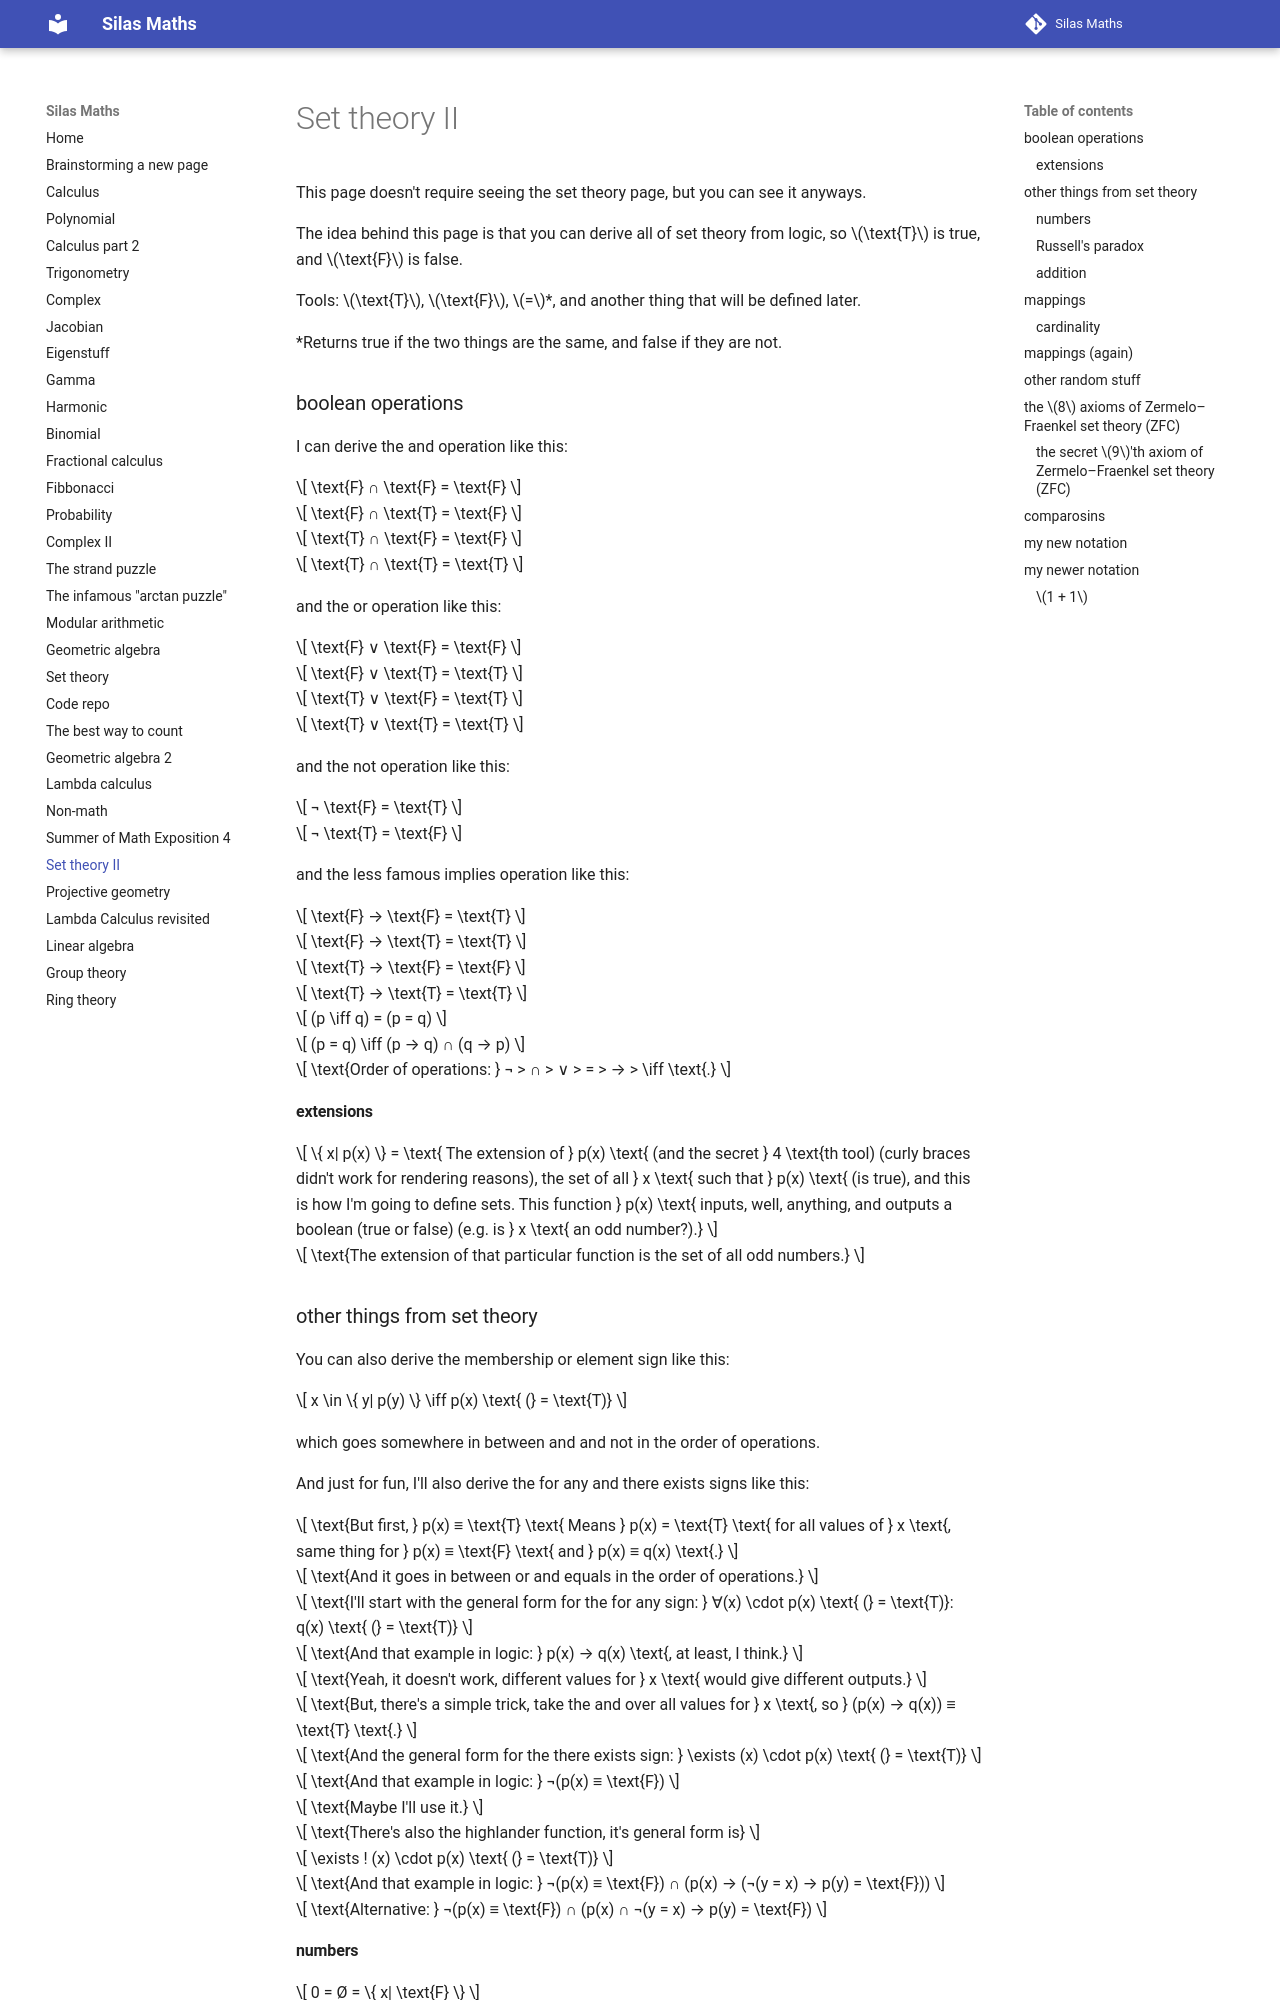

repository: silaspe/maths · page: logic.html · generator: mkdocs

This page doesn't require seeing the set theory page, but you can see it anyways.

The idea behind this page is that you can derive all of set theory from logic, so $\text{T}$ is true, and $\text{F}$ is false.

Tools: $\text{T}$, $\text{F}$, $=$*, and another thing that will be defined later.

*Returns true if the two things are the same, and false if they are not.

### boolean operations

I can derive the and operation like this:

$$ \text{F} ∩ \text{F} = \text{F} $$

$$ \text{F} ∩ \text{T} = \text{F} $$

$$ \text{T} ∩ \text{F} = \text{F} $$

$$ \text{T} ∩ \text{T} = \text{T} $$

and the or operation like this:

$$ \text{F} ∨ \text{F} = \text{F} $$

$$ \text{F} ∨ \text{T} = \text{T} $$

$$ \text{T} ∨ \text{F} = \text{T} $$

$$ \text{T} ∨ \text{T} = \text{T} $$

and the not operation like this:

$$ ¬ \text{F} = \text{T} $$

$$ ¬ \text{T} = \text{F} $$

and the less famous implies operation like this:

$$ \text{F} → \text{F} = \text{T} $$

$$ \text{F} → \text{T} = \text{T} $$

$$ \text{T} → \text{F} = \text{F} $$

$$ \text{T} → \text{T} = \text{T} $$

$$ (p \iff q) = (p = q) $$

$$ (p = q) \iff (p → q) ∩ (q → p) $$

$$ \text{Order of operations: } ¬ > ∩ > ∨ > = > → > \iff \text{.} $$

#### extensions

$$ \{ x| p(x) \} = \text{ The extension of } p(x) \text{ (and the secret } 4 \text{th tool) (curly braces didn't work for rendering reasons), the set of all } x \text{ such that } p(x) \text{ (is true), and this is how I'm going to define sets. This function } p(x) \text{ inputs, well, anything, and outputs a boolean (true or false) (e.g. is } x \text{ an odd number?).} $$

$$ \text{The extension of that particular function is the set of all odd numbers.} $$

### other things from set theory

You can also derive the membership or element sign like this:

$$ x \in \{ y| p(y) \} \iff p(x) \text{ (} = \text{T)} $$

which goes somewhere in between and and not in the order of operations.

And just for fun, I'll also derive the for any and there exists signs like this:

$$ \text{But first, } p(x) ≡ \text{T} \text{ Means } p(x) = \text{T} \text{ for all values of } x \text{, same thing for } p(x) ≡ \text{F} \text{ and } p(x) ≡ q(x) \text{.} $$

$$ \text{And it goes in between or and equals in the order of operations.} $$

$$ \text{I'll start with the general form for the for any sign: } ∀(x) \cdot p(x) \text{ (} = \text{T)}: q(x) \text{ (} = \text{T)} $$

$$ \text{And that example in logic: } p(x) → q(x) \text{, at least, I think.} $$

$$ \text{Yeah, it doesn't work, different values for } x \text{ would give different outputs.} $$

$$ \text{But, there's a simple trick, take the and over all values for } x \text{, so } (p(x) → q(x)) ≡ \text{T} \text{.} $$

$$ \text{And the general form for the there exists sign: } \exists (x) \cdot p(x) \text{ (} = \text{T)} $$

$$ \text{And that example in logic: } ¬(p(x) ≡ \text{F}) $$

$$ \text{Maybe I'll use it.} $$

$$ \text{There's also the highlander function, it's general form is} $$

$$ \exists ! (x) \cdot p(x) \text{ (} = \text{T)}  $$

$$ \text{And that example in logic: } ¬(p(x) ≡ \text{F}) ∩ (p(x) → (¬(y = x) → p(y) = \text{F})) $$

$$ \text{Alternative: } ¬(p(x) ≡ \text{F}) ∩ (p(x) ∩ ¬(y = x) → p(y) = \text{F}) $$

#### numbers

$$ 0 = Ø = \{ x| \text{F} \} $$

$$ \text{succ} (x) = \{ y| y = x \} $$


$100$ Lines.

$$ \text{succ} (0) = 1 $$

$$ \text{succ} (1) = 2 $$

$$ \text{succ} (2) = 3 $$

$$ 0 \in ℕ $$

$$ x \in ℕ → \text{succ} (x) \in ℕ $$

$$ ℕ = \{ x| (x = 0) ∨ \exists (y) \cdot (\text{succ} (y) = x) ∩ y \in ℕ \} = \{ x| (x = 0) ∨ ¬(((\text{succ} (y) = x) ∩ y \in ℕ) ≡ \text{F}) \} $$
